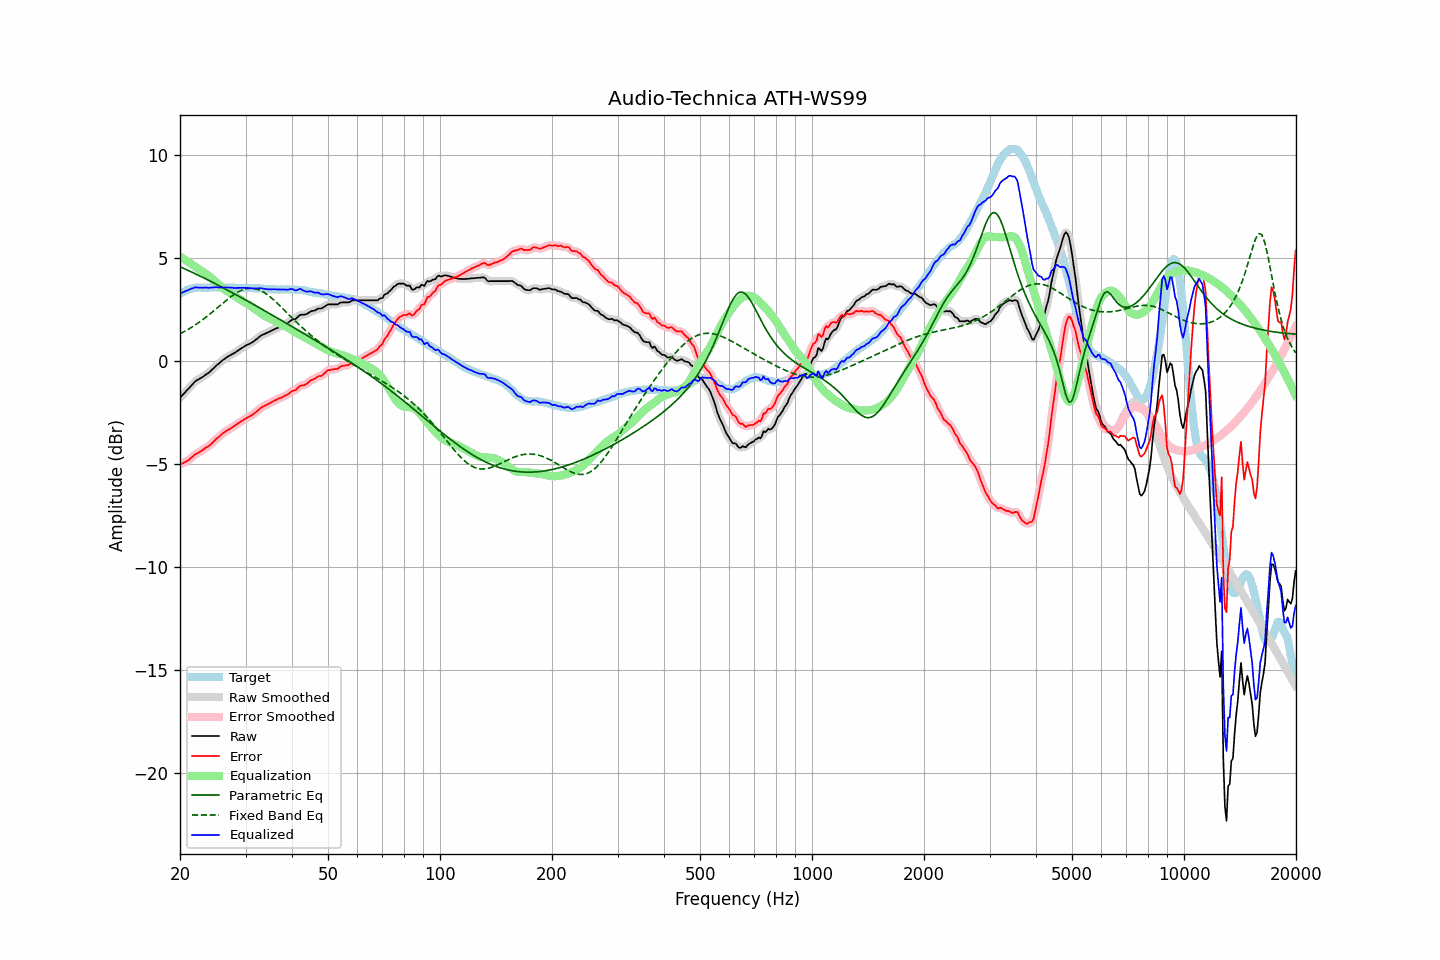

The table this chart was drawn from, first rows:
frequency, raw, error, smoothed, error_smoothed, equalization, parametric_eq, fixed_band_eq, equalized_raw, equalized_smoothed, target
20.00, -1.78, -5.03, -1.79, -5.03, 5.05, 4.57, 1.31, 3.26, 3.26, 3.24
20.20, -1.70, -5.00, -1.70, -5.00, 5.00, 4.53, 1.35, 3.30, 3.30, 3.29
20.40, -1.62, -4.96, -1.62, -4.96, 4.96, 4.49, 1.39, 3.33, 3.33, 3.34
20.61, -1.55, -4.92, -1.54, -4.92, 4.91, 4.46, 1.43, 3.36, 3.37, 3.37
20.81, -1.45, -4.87, -1.46, -4.88, 4.86, 4.42, 1.47, 3.40, 3.40, 3.42
21.02, -1.37, -4.83, -1.37, -4.83, 4.81, 4.39, 1.52, 3.43, 3.43, 3.46
21.23, -1.29, -4.77, -1.29, -4.77, 4.76, 4.35, 1.57, 3.46, 3.46, 3.48
21.44, -1.20, -4.70, -1.21, -4.71, 4.70, 4.31, 1.61, 3.50, 3.50, 3.50
21.66, -1.13, -4.64, -1.12, -4.63, 4.65, 4.28, 1.66, 3.52, 3.53, 3.52
21.87, -1.03, -4.56, -1.04, -4.57, 4.59, 4.24, 1.71, 3.55, 3.55, 3.53
22.09, -0.96, -4.51, -0.97, -4.52, 4.53, 4.20, 1.77, 3.57, 3.56, 3.55
22.31, -0.92, -4.48, -0.92, -4.47, 4.48, 4.17, 1.82, 3.55, 3.56, 3.56
22.54, -0.88, -4.43, -0.88, -4.43, 4.42, 4.13, 1.87, 3.55, 3.55, 3.56
22.76, -0.83, -4.39, -0.83, -4.39, 4.38, 4.09, 1.93, 3.54, 3.54, 3.55
22.99, -0.78, -4.33, -0.78, -4.33, 4.33, 4.05, 1.99, 3.54, 3.55, 3.54
23.22, -0.73, -4.28, -0.73, -4.28, 4.28, 4.01, 2.05, 3.55, 3.55, 3.54
23.45, -0.67, -4.22, -0.68, -4.22, 4.23, 3.97, 2.11, 3.56, 3.55, 3.54
23.69, -0.63, -4.18, -0.63, -4.17, 4.17, 3.93, 2.17, 3.55, 3.55, 3.55
23.92, -0.57, -4.12, -0.57, -4.12, 4.11, 3.90, 2.23, 3.54, 3.55, 3.55
24.16, -0.50, -4.06, -0.50, -4.06, 4.05, 3.86, 2.30, 3.54, 3.55, 3.56
24.40, -0.42, -3.99, -0.43, -3.99, 3.98, 3.82, 2.36, 3.56, 3.55, 3.57
24.65, -0.36, -3.91, -0.35, -3.91, 3.91, 3.78, 2.42, 3.56, 3.56, 3.56
24.89, -0.27, -3.83, -0.28, -3.84, 3.84, 3.74, 2.49, 3.57, 3.57, 3.56
25.14, -0.20, -3.76, -0.21, -3.77, 3.77, 3.70, 2.56, 3.57, 3.56, 3.56
25.39, -0.14, -3.71, -0.14, -3.70, 3.70, 3.66, 2.62, 3.56, 3.56, 3.57
25.65, -0.08, -3.64, -0.07, -3.63, 3.63, 3.62, 2.69, 3.56, 3.56, 3.56
25.91, -0.01, -3.56, -0.01, -3.57, 3.57, 3.57, 2.76, 3.56, 3.56, 3.55
26.16, 0.06, -3.50, 0.05, -3.50, 3.51, 3.53, 2.82, 3.56, 3.56, 3.55
26.43, 0.10, -3.45, 0.11, -3.44, 3.45, 3.49, 2.89, 3.55, 3.56, 3.55
26.69, 0.17, -3.38, 0.16, -3.39, 3.40, 3.45, 2.95, 3.56, 3.56, 3.55
26.96, 0.21, -3.34, 0.21, -3.34, 3.34, 3.41, 3.01, 3.56, 3.56, 3.56
27.23, 0.25, -3.30, 0.26, -3.30, 3.29, 3.37, 3.07, 3.55, 3.55, 3.56
27.50, 0.30, -3.25, 0.30, -3.25, 3.24, 3.33, 3.13, 3.55, 3.55, 3.56
27.77, 0.35, -3.20, 0.34, -3.20, 3.20, 3.28, 3.19, 3.54, 3.54, 3.54
28.05, 0.39, -3.16, 0.39, -3.15, 3.15, 3.24, 3.24, 3.53, 3.54, 3.54
28.33, 0.44, -3.10, 0.44, -3.10, 3.10, 3.20, 3.29, 3.53, 3.53, 3.53
28.62, 0.49, -3.04, 0.49, -3.04, 3.04, 3.16, 3.34, 3.54, 3.53, 3.53
28.90, 0.55, -2.99, 0.54, -2.99, 2.99, 3.11, 3.38, 3.54, 3.54, 3.54
29.19, 0.60, -2.93, 0.60, -2.94, 2.94, 3.07, 3.41, 3.54, 3.54, 3.53
29.48, 0.65, -2.90, 0.65, -2.89, 2.89, 3.03, 3.44, 3.54, 3.54, 3.54
29.78, 0.69, -2.84, 0.70, -2.84, 2.85, 2.98, 3.47, 3.54, 3.54, 3.53
30.08, 0.74, -2.80, 0.74, -2.80, 2.80, 2.94, 3.49, 3.55, 3.54, 3.54
30.38, 0.78, -2.74, 0.78, -2.75, 2.76, 2.90, 3.51, 3.54, 3.54, 3.53
30.68, 0.82, -2.71, 0.82, -2.71, 2.71, 2.85, 3.52, 3.52, 3.53, 3.53
30.99, 0.85, -2.67, 0.86, -2.67, 2.66, 2.81, 3.52, 3.51, 3.52, 3.53
31.30, 0.90, -2.62, 0.90, -2.62, 2.61, 2.77, 3.52, 3.51, 3.51, 3.52
31.61, 0.96, -2.57, 0.96, -2.56, 2.55, 2.72, 3.51, 3.51, 3.51, 3.52
31.93, 1.01, -2.50, 1.01, -2.50, 2.49, 2.68, 3.49, 3.51, 3.51, 3.52
32.24, 1.08, -2.43, 1.08, -2.44, 2.44, 2.63, 3.47, 3.51, 3.51, 3.51
32.57, 1.13, -2.38, 1.14, -2.37, 2.38, 2.59, 3.44, 3.51, 3.52, 3.51
32.89, 1.21, -2.31, 1.20, -2.31, 2.32, 2.55, 3.41, 3.53, 3.52, 3.51
33.22, 1.25, -2.25, 1.25, -2.26, 2.27, 2.50, 3.37, 3.51, 3.51, 3.50
33.55, 1.29, -2.21, 1.29, -2.21, 2.22, 2.46, 3.33, 3.50, 3.50, 3.50
33.89, 1.32, -2.17, 1.32, -2.17, 2.17, 2.41, 3.28, 3.48, 3.49, 3.48
34.23, 1.36, -2.13, 1.35, -2.13, 2.12, 2.37, 3.23, 3.48, 3.48, 3.49
34.57, 1.39, -2.09, 1.39, -2.09, 2.08, 2.32, 3.17, 3.47, 3.47, 3.48
34.92, 1.42, -2.05, 1.43, -2.05, 2.04, 2.28, 3.11, 3.47, 3.47, 3.47
35.27, 1.46, -2.01, 1.46, -2.00, 2.00, 2.23, 3.04, 3.47, 3.47, 3.47
35.62, 1.50, -1.96, 1.51, -1.96, 1.97, 2.19, 2.98, 3.47, 3.47, 3.47
35.97, 1.55, -1.92, 1.54, -1.92, 1.93, 2.14, 2.91, 3.47, 3.47, 3.46
... 635 more rows
